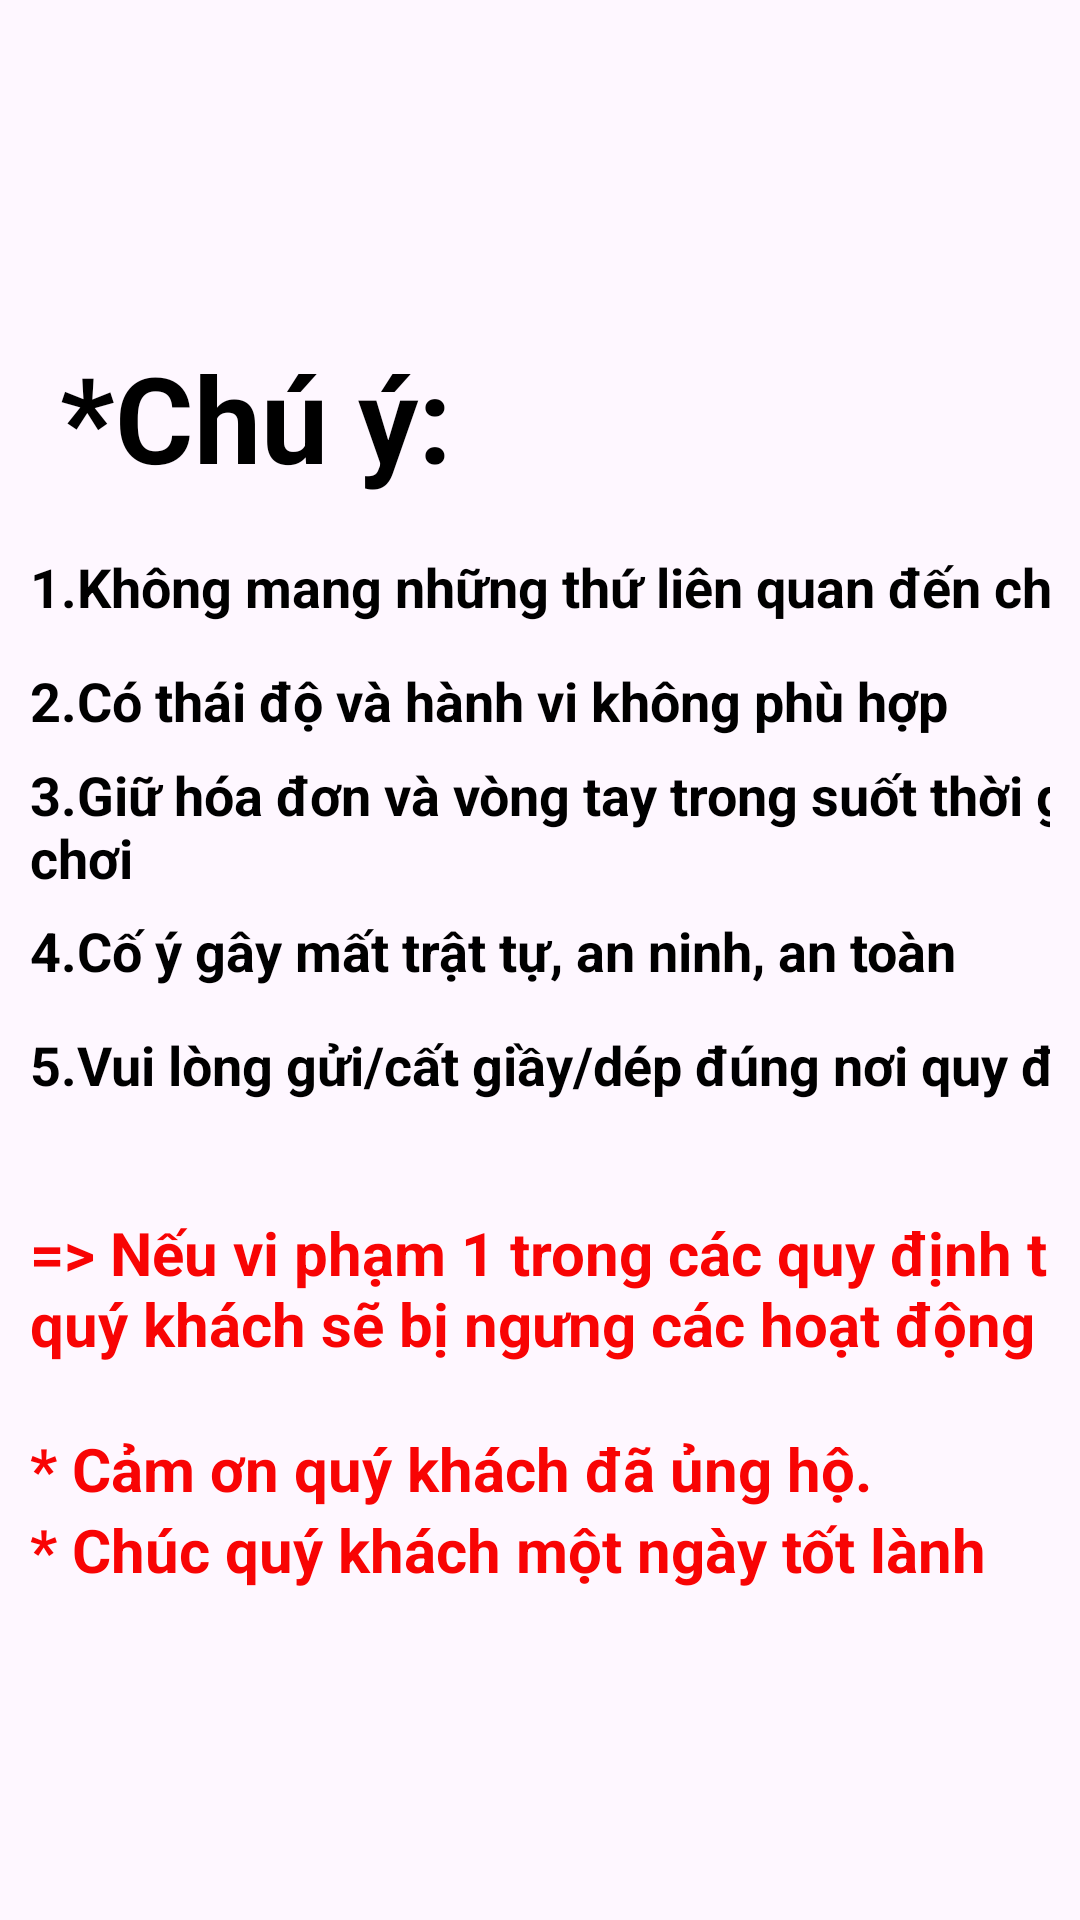

Produce the Android XML layout that renders to this screen, including the resource entries it uses.
<!-- AndroidManifest.xml: application theme Theme.KhuVuichoi_N6 -->
<!-- res/layout/fragment_quydinh.xml -->
<?xml version="1.0" encoding="utf-8"?>
    <LinearLayout
        xmlns:android="http://schemas.android.com/apk/res/android"
        android:layout_width="match_parent"
        android:layout_height="wrap_content"
        android:orientation="vertical"
        android:padding="10dp"
        android:gravity="center">

        <LinearLayout
            android:layout_width="match_parent"
            android:layout_height="75dp"
            android:layout_marginTop="20dp"
            android:orientation="horizontal">

            <TextView
                android:layout_width="269dp"
                android:layout_height="wrap_content"
                android:layout_gravity="center"
                android:text=" *Chú ý:"
                android:textColor="@color/black"
                android:textSize="40dp"
                android:textStyle="bold" />
        </LinearLayout>
        <LinearLayout
            android:layout_width="match_parent"
            android:layout_height="38dp"
            android:orientation="horizontal">

            <TextView
                android:layout_width="377dp"
                android:layout_height="wrap_content"
                android:layout_gravity="center"
                android:text="1.Không mang những thứ liên quan đến cháy"
                android:textColor="@color/black"
                android:textSize="18dp"
                android:textStyle="bold" />
        </LinearLayout>
        <LinearLayout
            android:layout_width="match_parent"
            android:layout_height="38dp"
            android:orientation="horizontal">

            <TextView
                android:layout_width="377dp"
                android:layout_height="wrap_content"
                android:layout_gravity="center"
                android:text="2.Có thái độ và hành vi không phù hợp "
                android:textColor="@color/black"
                android:textSize="18dp"
                android:textStyle="bold" />
        </LinearLayout>

        <LinearLayout
            android:layout_width="match_parent"
            android:layout_height="wrap_content"
            android:orientation="horizontal">

            <TextView
                android:layout_width="377dp"
                android:layout_height="match_parent"
                android:layout_gravity="center"
                android:text="3.Giữ hóa đơn và vòng tay trong suốt thời gian chơi "
                android:textColor="@color/black"
                android:textSize="18dp"
                android:textStyle="bold" />
        </LinearLayout>
        <LinearLayout
            android:layout_width="match_parent"
            android:layout_height="38dp"
            android:orientation="horizontal">

            <TextView
                android:layout_width="377dp"
                android:layout_height="wrap_content"
                android:layout_gravity="center"
                android:text="4.Cố ý gây mất trật tự, an ninh, an toàn"
                android:textColor="@color/black"
                android:textSize="18dp"
                android:textStyle="bold" />
        </LinearLayout>
        <LinearLayout
            android:layout_width="match_parent"
            android:layout_height="38dp"
            android:orientation="horizontal">

            <TextView
                android:layout_width="377dp"
                android:layout_height="wrap_content"
                android:layout_gravity="center"
                android:text="5.Vui lòng gửi/cất giầy/dép đúng nơi quy định."
                android:textColor="@color/black"
                android:textSize="18dp"
                android:textStyle="bold" />
        </LinearLayout>

        <LinearLayout
            android:layout_width="match_parent"
            android:layout_height="82dp"
            android:orientation="horizontal">

            <TextView
                android:layout_marginTop="20dp"
                android:layout_width="377dp"
                android:layout_height="match_parent"
                android:layout_gravity="center"
                android:text="=> Nếu vi phạm 1 trong các quy định trên, quý khách sẽ bị ngưng các hoạt động  "
                android:textColor="#F80404"
                android:textSize="20dp"
                android:textStyle="bold" />
        </LinearLayout>

        <LinearLayout
            android:layout_marginTop="20dp"
            android:layout_width="match_parent"
            android:layout_height="82dp"
            android:orientation="vertical">

            <TextView
                android:layout_width="match_parent"
                android:layout_height="wrap_content"
                android:layout_gravity="center"
                android:text="* Cảm ơn quý khách đã ủng hộ."
                android:textColor="#F80404"
                android:textSize="20dp"
                android:textStyle="bold" />
            <TextView
                android:layout_width="match_parent"
                android:layout_height="match_parent"
                android:layout_gravity="center"
                android:text="* Chúc quý khách một ngày tốt lành"
                android:textColor="#F80404"
                android:textSize="20dp"
                android:textStyle="bold" />
        </LinearLayout>

    </LinearLayout>
<!-- resources referenced by this layout -->
<resources>
  <style name="Theme.KhuVuichoi_N6" parent="Base.Theme.KhuVuichoi_N6" />
  <style name="Base.Theme.KhuVuichoi_N6" parent="Theme.Material3.DayNight.NoActionBar">
          
          
      </style>
  <!-- not gathered from this repository: default colours our renderer supplied (Android Studio template values) -->
  <color name="black">#FF000000</color>
</resources>
